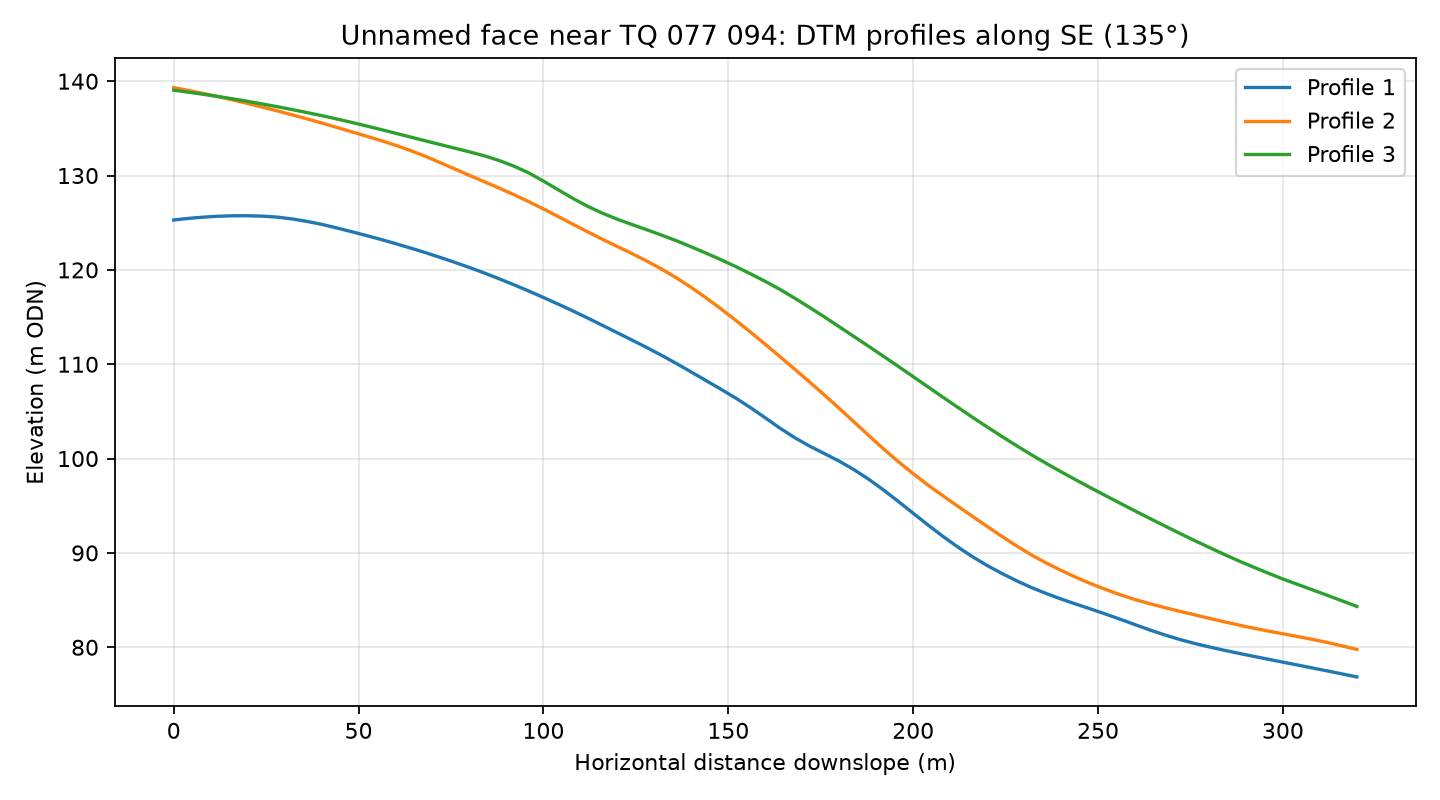

Values plotted in this chart, from the file beside it:
profile, distance_m, elevation_m
1, 0.0, 125.3
1, 4.0, 125.5
1, 8.0, 125.6
1, 12.0, 125.7
1, 16.0, 125.7
1, 20.0, 125.7
1, 24.0, 125.7
1, 28.0, 125.6
1, 32.0, 125.4
1, 36.0, 125.1
1, 40.0, 124.8
1, 44.0, 124.5
1, 48.0, 124.1
1, 52.0, 123.7
1, 56.0, 123.2
1, 60.0, 122.8
1, 64.0, 122.3
1, 68.0, 121.8
1, 72.0, 121.3
1, 76.0, 120.8
1, 80.0, 120.3
1, 84.0, 119.7
1, 88.0, 119.1
1, 92.0, 118.4
1, 96.0, 117.8
1, 100.0, 117.1
1, 104.0, 116.4
1, 108.0, 115.6
1, 112.0, 114.9
1, 116.0, 114.1
1, 120.0, 113.3
1, 124.0, 112.6
1, 128.0, 111.8
1, 132.0, 110.9
1, 136.0, 110.1
1, 140.0, 109.2
1, 144.0, 108.3
1, 148.0, 107.4
1, 152.0, 106.4
1, 156.0, 105.4
1, 160.0, 104.3
1, 164.0, 103.2
1, 168.0, 102.2
1, 172.0, 101.3
1, 176.0, 100.5
1, 180.0, 99.73
1, 184.0, 98.82
1, 188.0, 97.8
1, 192.0, 96.67
1, 196.0, 95.45
1, 200.0, 94.21
1, 204.0, 92.96
1, 208.0, 91.77
1, 212.0, 90.65
1, 216.0, 89.61
1, 220.0, 88.67
1, 224.0, 87.82
1, 228.0, 87.04
1, 232.0, 86.33
1, 236.0, 85.7
... 183 more rows
